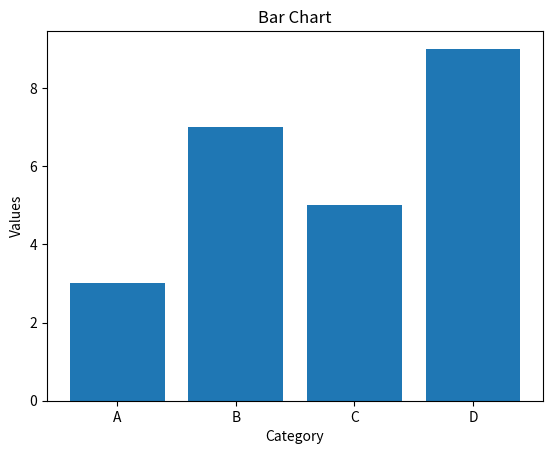

This figure's Python source:
import matplotlib.pyplot as plt
categories = ['A', 'B', 'C', 'D']  # Categories on X-axis
values = [3, 7, 5, 9]  # Corresponding heights for bars

plt.bar(categories, values)  # Create bar chart
plt.title('Bar Chart')  # Add title
plt.xlabel('Category')  # X-axis label
plt.ylabel('Values')  # Y-axis label
plt.show()  # Display chart
